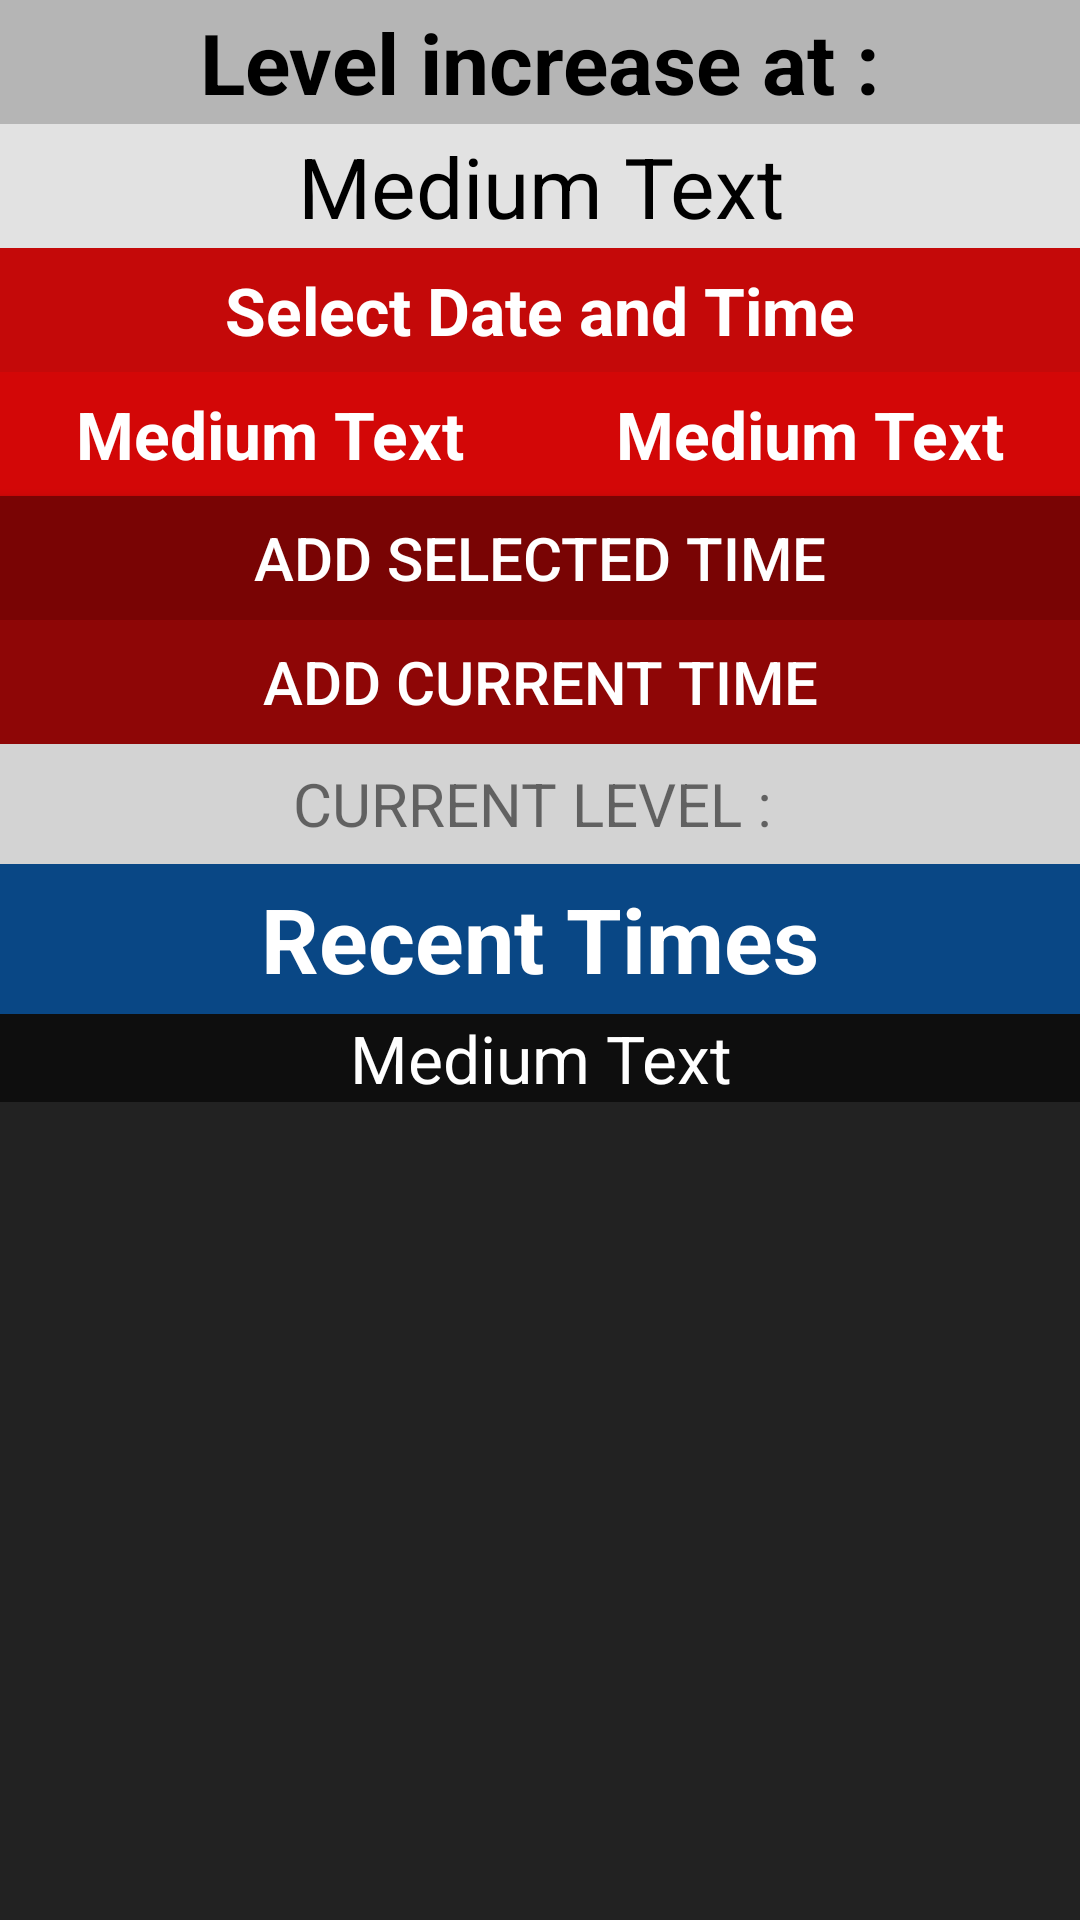

Layout XML and referenced resources for this Android screen:
<!-- AndroidManifest.xml: application theme AppTheme.NoActionBar -->
<!-- res/layout/content_main.xml -->
<?xml version="1.0" encoding="utf-8"?>
<RelativeLayout xmlns:android="http://schemas.android.com/apk/res/android"
    xmlns:app="http://schemas.android.com/apk/res-auto"
    xmlns:tools="http://schemas.android.com/tools"
    android:layout_width="fill_parent"
    android:layout_height="fill_parent"

    app:layout_behavior="@string/appbar_scrolling_view_behavior"

    android:background="@drawable/backrepeat"
    tools:context="me.minichro.addictionguide.MainActivity"
    tools:showIn="@layout/activity_main">

    <RelativeLayout
        android:layout_width="fill_parent"
        android:layout_height="wrap_content"

        android:background="#00000000"
        >
    <RelativeLayout
        android:id="@+id/rellayout1"
        android:layout_width="fill_parent"
        android:layout_height="wrap_content"
        android:layout_alignParentTop="true"
        android:background="#00000000"
        android:padding="0dp">
        <TextView
            android:id="@+id/textView4"
            android:layout_width="fill_parent"
            android:layout_height="20pt"
            android:layout_alignParentLeft="true"
            android:layout_alignParentStart="true"
            android:layout_alignParentTop="true"
            android:background="#aaffffff"
            android:gravity="center"
            android:text="Level increase at :"
            android:textAlignment="center"
            android:textAppearance="?android:attr/textAppearanceMedium"
            android:textColor="#000000"
            android:textSize="28dp"
            android:textStyle="bold"
            android:typeface="normal" />


        <TextView
            android:id="@+id/textView"
            android:layout_width="fill_parent"
            android:layout_height="20pt"
            android:layout_alignParentStart="true"
            android:layout_alignParentLeft="true"
            android:layout_below="@+id/textView4"
            android:background="#ddffffff"
            android:gravity="center"
            android:text="Medium Text"
            android:textAppearance="?android:attr/textAppearanceMedium"
            android:textColor="#000000"
            android:textSize="28sp"
            android:typeface="normal" />


    </RelativeLayout>

    <Space
        android:id="@+id/space2"
        android:layout_width="fill_parent"
        android:layout_height="0pt"
        android:layout_below="@+id/rellayout1" />

    <RelativeLayout
        android:id="@+id/rellayout2"
        android:layout_width="fill_parent"
        android:layout_height="wrap_content"
        android:layout_below="@+id/space2"
        android:background="#00000000"
        android:padding="0dp">

        <TextView
            android:id="@+id/editText4"
            android:layout_width="fill_parent"
            android:layout_height="20pt"
            android:layout_alignParentTop="true"

            android:background="#bbff0000"
            android:ems="10"
            android:gravity="center"

            android:text="Select Date and Time"
            android:textAlignment="center"
            android:textColor="#ffffff"
            android:textIsSelectable="false"
            android:textSize="22dp"
            android:textStyle="bold" />



        <LinearLayout
            android:layout_width="match_parent"
            android:layout_height="wrap_content"
            android:layout_below="@id/editText4"
            android:id="@+id/linear_layout_1">

        <TextView
            android:id="@+id/editText"
            android:layout_weight=".50"
            android:layout_width="0dp"
            android:layout_height="20pt"
            android:layout_below="@+id/editText4"

            android:background="#ccff0000"
            android:ems="10"
            android:gravity="center"
            android:inputType="date"
            android:text="Medium Text"
            android:textColor="#ffffff"
            android:textIsSelectable="false"
            android:textSize="22sp"
            android:textStyle="bold" />

        <TextView
            android:id="@+id/editText2"
            android:layout_weight=".50"
            android:layout_width="0dp"
            android:layout_height="20pt"
            android:layout_alignParentEnd="true"
            android:layout_alignParentRight="true"
            android:layout_below="@+id/editText4"
            android:layout_centerVertical="true"
            android:background="#ccff0000"
            android:ems="10"
            android:gravity="center"
            android:inputType="time"
            android:text="Medium Text"
            android:textColor="#ffffff"
            android:textSize="22sp"
            android:textStyle="bold" />
</LinearLayout>
        <Space
            android:id="@+id/space4"
            android:layout_width="fill_parent"
            android:layout_height="0pt"
            android:layout_below="@+id/linear_layout_1"
            android:background="#ccff9999"/>

        <Button
            android:id="@+id/button2"
            android:layout_width="fill_parent"
            android:layout_height="20pt"
            android:layout_alignParentLeft="true"
            android:layout_alignParentStart="true"
            android:layout_below="@+id/space4"
            android:background="#dd880000"
            android:text="ADD SELECTED TIME"
            android:textSize="20sp" />

        <Space
            android:id="@+id/space3"
            android:layout_width="fill_parent"
            android:layout_height="0pt"
            android:layout_below="@+id/button2"
            android:background="#ccff9999"/>

        <Button
            android:id="@+id/button"
            android:layout_width="fill_parent"
            android:layout_height="20pt"
            android:layout_alignParentLeft="true"
            android:layout_alignParentStart="true"
            android:layout_below="@+id/space3"
            android:background="#ccaa0000"
            android:text="Add current Time"
            android:textSize="20dp" />
    </RelativeLayout>

    <Space
        android:id="@+id/space1"
        android:layout_width="fill_parent"
        android:layout_height="0pt"
        android:layout_below="@+id/rellayout2" />
<TextView
    android:layout_width="match_parent"
    android:layout_height="40dp"
    android:background="#ccffffff"
    android:layout_below="@+id/space1"
    android:textSize="20sp"
    android:text="CURRENT LEVEL : "
    android:textAlignment="center"
    android:gravity="center"
    android:id="@+id/textView5"/>

    <RelativeLayout
        android:id="@+id/rellayout3"
        android:layout_width="fill_parent"
        android:layout_height="wrap_content"
        android:layout_below="@+id/textView5"
        android:background="#00000000"
        android:padding="0dp">


        <TextView
            android:id="@+id/textView2"
            android:layout_width="fill_parent"
            android:layout_height="50dp"
            android:layout_alignParentLeft="true"
            android:layout_alignParentStart="true"
            android:layout_alignParentTop="true"
            android:layout_centerVertical="true"
            android:background="#bb0055aa"
            android:gravity="center"
            android:text="Recent Times"
            android:textAlignment="center"
            android:textAppearance="?android:attr/textAppearanceMedium"
            android:textColor="#ffffff"
            android:textSize="30dp"
            android:textStyle="bold" />

        <ScrollView
            android:id="@+id/scrollView"
            android:layout_width="fill_parent"
            android:layout_height="fill_parent"
            android:layout_alignParentLeft="true"
            android:layout_alignParentStart="true"
            android:background="#00000000"
            android:layout_below="@+id/textView2">

            <TextView
                android:id="@+id/textView3"
                android:layout_width="fill_parent"
                android:layout_height="fill_parent"
                android:layout_below="@+id/scrollView"
                android:layout_toEndOf="@+id/scrollView"
                android:layout_toRightOf="@+id/scrollView"
                android:gravity="center"
                android:inputType="textMultiLine"
                android:background="#99000000"
                android:textColor="#ffffff"
                android:text="Medium Text"
                android:textAppearance="?android:attr/textAppearanceMedium"
                android:textIsSelectable="false"
                android:textSize="22dp" />

        </ScrollView>
    </RelativeLayout>
    </RelativeLayout>
</RelativeLayout>
<!-- res/layout/activity_main.xml (included above) -->
<?xml version="1.0" encoding="utf-8"?>
<android.support.design.widget.CoordinatorLayout xmlns:android="http://schemas.android.com/apk/res/android"
    xmlns:app="http://schemas.android.com/apk/res-auto"
    xmlns:tools="http://schemas.android.com/tools"
    android:layout_width="match_parent"
    android:layout_height="match_parent"
    android:fitsSystemWindows="true"
    tools:context="me.minichro.addictionguide.MainActivity">

    <android.support.design.widget.AppBarLayout
        android:layout_width="match_parent"
        android:layout_height="wrap_content"
        android:theme="@style/AppTheme.AppBarOverlay">


    </android.support.design.widget.AppBarLayout>

    <include layout="@layout/content_main" />

    <android.support.design.widget.FloatingActionButton
        android:id="@+id/fab"
        android:layout_width="wrap_content"
        android:layout_height="wrap_content"
        android:layout_gravity="bottom|end"
        android:layout_margin="@dimen/fab_margin"
        android:src="@android:drawable/ic_dialog_email" />

</android.support.design.widget.CoordinatorLayout>
<!-- resources referenced by this layout -->
<resources>
  <!-- drawable backrepeat (drawable) -->
  <bitmap
      xmlns:android="http://schemas.android.com/apk/res/android"
      android:src="@drawable/scaleback"
      android:tileMode="repeat"
      android:dither="true" />
  <style name="AppTheme.AppBarOverlay" parent="ThemeOverlay.AppCompat.Dark.ActionBar" />
  <style name="AppTheme.NoActionBar">
          <item name="windowActionBar">true</item>
          <item name="windowNoTitle">false</item>
      </style>
</resources>
